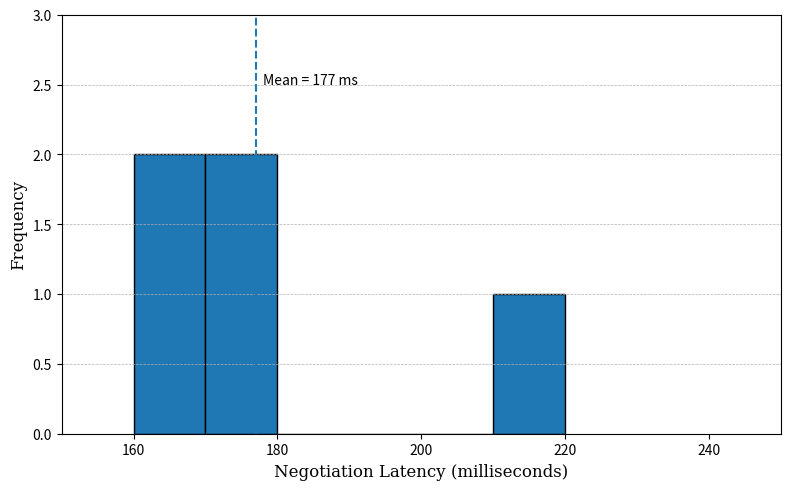

Generate this figure with matplotlib:
import matplotlib.pyplot as plt
import numpy as np

# Data reconstructed from your histogram
data = [160, 165, 170, 175, 215]  # Represents frequencies: 2,2,0,0,0,1

# Define bins exactly as specified
bins = [160, 170, 180, 190, 200, 210, 220]

# Create figure
plt.figure(figsize=(8, 5), dpi=300)

# Plot histogram
plt.hist(data, bins=bins, edgecolor='black')

# Labels
plt.xlabel("Negotiation Latency (milliseconds)", fontsize=12, family='serif')
plt.ylabel("Frequency", fontsize=12, family='serif')

# Axis limits
plt.xlim(150, 250)
plt.ylim(0, 3)

# Gridlines (Y-axis only)
plt.grid(axis='y', linestyle='--', linewidth=0.5)

# Mean line
mean_val = 177
plt.axvline(mean_val, linestyle='--')
plt.text(mean_val + 1, 2.5, "Mean = 177 ms", rotation=0)

# Clean layout
plt.tight_layout()

# Save figure (IEEE preferred formats)
plt.savefig("figure4_latency_distribution.png", dpi=300)
plt.savefig("figure4_latency_distribution.pdf")  # Vector format

# Show plot
plt.show()
